Run: headless pygame with SDL's dummy video driver; simulated clock (each Clock.tick advances the game by its frame time, no real sleeping); random seed 0; keys injected as events and as key.get_pressed() state; no mouse input.
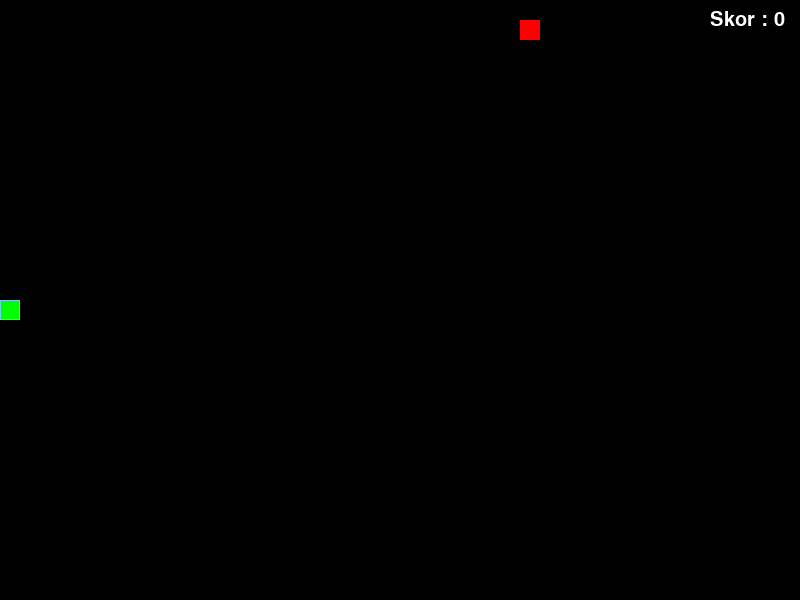
Frame 1 of 4 · flips 1–60 · no input
Frame 2 of 4 · flips 61–180 · tapped SPACE, RETURN · held RIGHT (→), D · screen unchanged from frame 1, image omitted
Frame 3 of 4 · flips 181–300 · held DOWN (↓), S · screen unchanged from frame 2, image omitted
Frame 4 of 4 · flips 301–420 · held LEFT (←), A, UP (↑), W · screen unchanged from frame 3, image omitted

The pygame program that drew these frames:

import pygame
import random

LEBAR_LAYAR = 800
TINGGI_LAYAR = 600
UKURAN_KOTAK = 20
KECEPATAN = 12
ATAS = (0, -1)
BAWAH = (0, 1)
KIRI = (-1, 0)
KANAN = (1, 0)
LEBAR_KOTAK = LEBAR_LAYAR // UKURAN_KOTAK
TINGGI_KOTAK = TINGGI_LAYAR // UKURAN_KOTAK

class Ular:
    def __init__(self):
        self.ukuran = 1
        self.posisi = [((LEBAR_LAYAR // 2), (TINGGI_LAYAR // 2))]
        self.arah = random.choice([ATAS, BAWAH, KIRI, KANAN])
        self.warna = (0, 255, 0)

    def get_head_pos(self):
        return self.posisi[0]

    def ganti_arah(self, arah_baru):
        # Fungsi untuk mengubah arah ular
        if self.ukuran > 1 and (arah_baru[0] * -1, arah_baru[1] * -1) == self.arah:
            return
        else:
            self.arah = arah_baru

    def move(self):
        # Fungsi untuk menggerakkan ular
        kepala_sekarang = self.get_head_pos()
        x, y = self.arah
        kepala_baru = (((kepala_sekarang[0] + (x * UKURAN_KOTAK)) % LEBAR_LAYAR), (kepala_sekarang[1] + (y * UKURAN_KOTAK)) % TINGGI_LAYAR)
        if len(self.posisi) > 2 and kepala_baru in self.posisi[2:]:
            self.reset()
        else:
            self.posisi.insert(0, kepala_baru)
            if len(self.posisi) > self.ukuran:
                self.posisi.pop()

    def reset(self):
        # Fungsi untuk mereset game jika ular menabrak dirinya sendiri
        self.ukuran = 1
        self.posisi = [((LEBAR_LAYAR // 2), (TINGGI_LAYAR // 2))]
        self.arah = random.choice([ATAS, BAWAH, KIRI, KANAN])
        self.warna = (0, 255, 0)

    def draw_snake(self, layar):
        # Fungsi untuk menggambar ular di layar
        for p in self.posisi:
            kotak = pygame.Rect((p[0], p[1]), (UKURAN_KOTAK, UKURAN_KOTAK))
            pygame.draw.rect(layar, self.warna, kotak)
            pygame.draw.rect(layar, (93, 216, 228), kotak, 1)

    def handle_keys(self):
        # Fungsi untuk mengubah arah ular
        tombol = pygame.key.get_pressed()
        if tombol[pygame.K_w]:
            self.ganti_arah(ATAS)
        elif tombol[pygame.K_s]:
            self.ganti_arah(BAWAH)
        elif tombol[pygame.K_a]:
            self.ganti_arah(KIRI)
        elif tombol[pygame.K_d]:
            self.ganti_arah(KANAN)

class Makanan:
    def __init__(self):
        self.posisi = (0, 0)
        self.warna = (255, 0, 0)
        self.acak_posisi()

    def acak_posisi(self):
        # Fungsi untuk mengacak posisi makanan di layar
        self.posisi = (random.randint(0, LEBAR_KOTAK - 1) * UKURAN_KOTAK, random.randint(0, TINGGI_KOTAK - 1) * UKURAN_KOTAK)

    def draw(self, layar):
        # Fungsi untuk menggambar makanan di layar
        kotak = pygame.Rect((self.posisi[0], self.posisi[1]), (UKURAN_KOTAK, UKURAN_KOTAK))
        pygame.draw.rect(layar, self.warna, kotak)

    def ubah_warna(self):
        # Fungsi untuk mengubah warna makanan secara acak
        warna_acak = (random.randint(0, 255), random.randint(0, 255), random.randint(0, 255))
        self.warna = warna_acak

class Skorboard:
    def __init__(self):
        self.skor = 0
        self.font = pygame.font.SysFont(None, 30)

    def tambah_skor(self):
        # Fungsi untuk menambah skor setiap kali ular makan makanan
        self.skor += 1

    def tampilkan_skor(self, layar):
        # Fungsi untuk menampilkan skor di layar
        teks_skor = self.font.render(f"Skor : {self.skor}", True, (255, 255, 255))
        layar.blit(teks_skor, (LEBAR_LAYAR - 90, 10))

class GameUlar:
    def __init__(self):
        pygame.init()
        self.layar = pygame.display.set_mode((LEBAR_LAYAR, TINGGI_LAYAR))
        self.ular = Ular()
        self.makanan = Makanan()
        self.skorboard = Skorboard()

    def mainkan_langkah(self):
        # Fungs untuk menjalankan langkah permainan
        self.ular.handle_keys()
        self.ular.move()
        self.cek_tabrakan()
        self.update_ui()
        self.clock.tick(KECEPATAN)

    def cek_tabrakan(self):
        # Fungsi untuk memeriksa ular menabrak makanan atau tidak
        if self.ular.get_head_pos() == self.makanan.posisi:
            self.ular.ukuran += 1
            self.makanan.acak_posisi()
            self.makanan.ubah_warna()
            self.ular.warna = self.makanan.warna
            self.skorboard.tambah_skor()

    def update_ui(self):
        self.layar.fill((0, 0, 0))
        self.ular.draw_snake(self.layar)
        self.makanan.draw(self.layar)
        self.skorboard.tampilkan_skor(self.layar)
        pygame.display.flip()

    def run_game(self):
        # Fungsi utama menjalankan game
        pygame.display.set_caption('Game Ular Berkotak')
        self.clock = pygame.time.Clock()
        running = True
        while running:
            for event in pygame.event.get():
                if event.type == pygame.QUIT:
                    running = False
            self.mainkan_langkah()
        pygame.quit()

if __name__ == "__main__":
    game = GameUlar()
    game.run_game()
